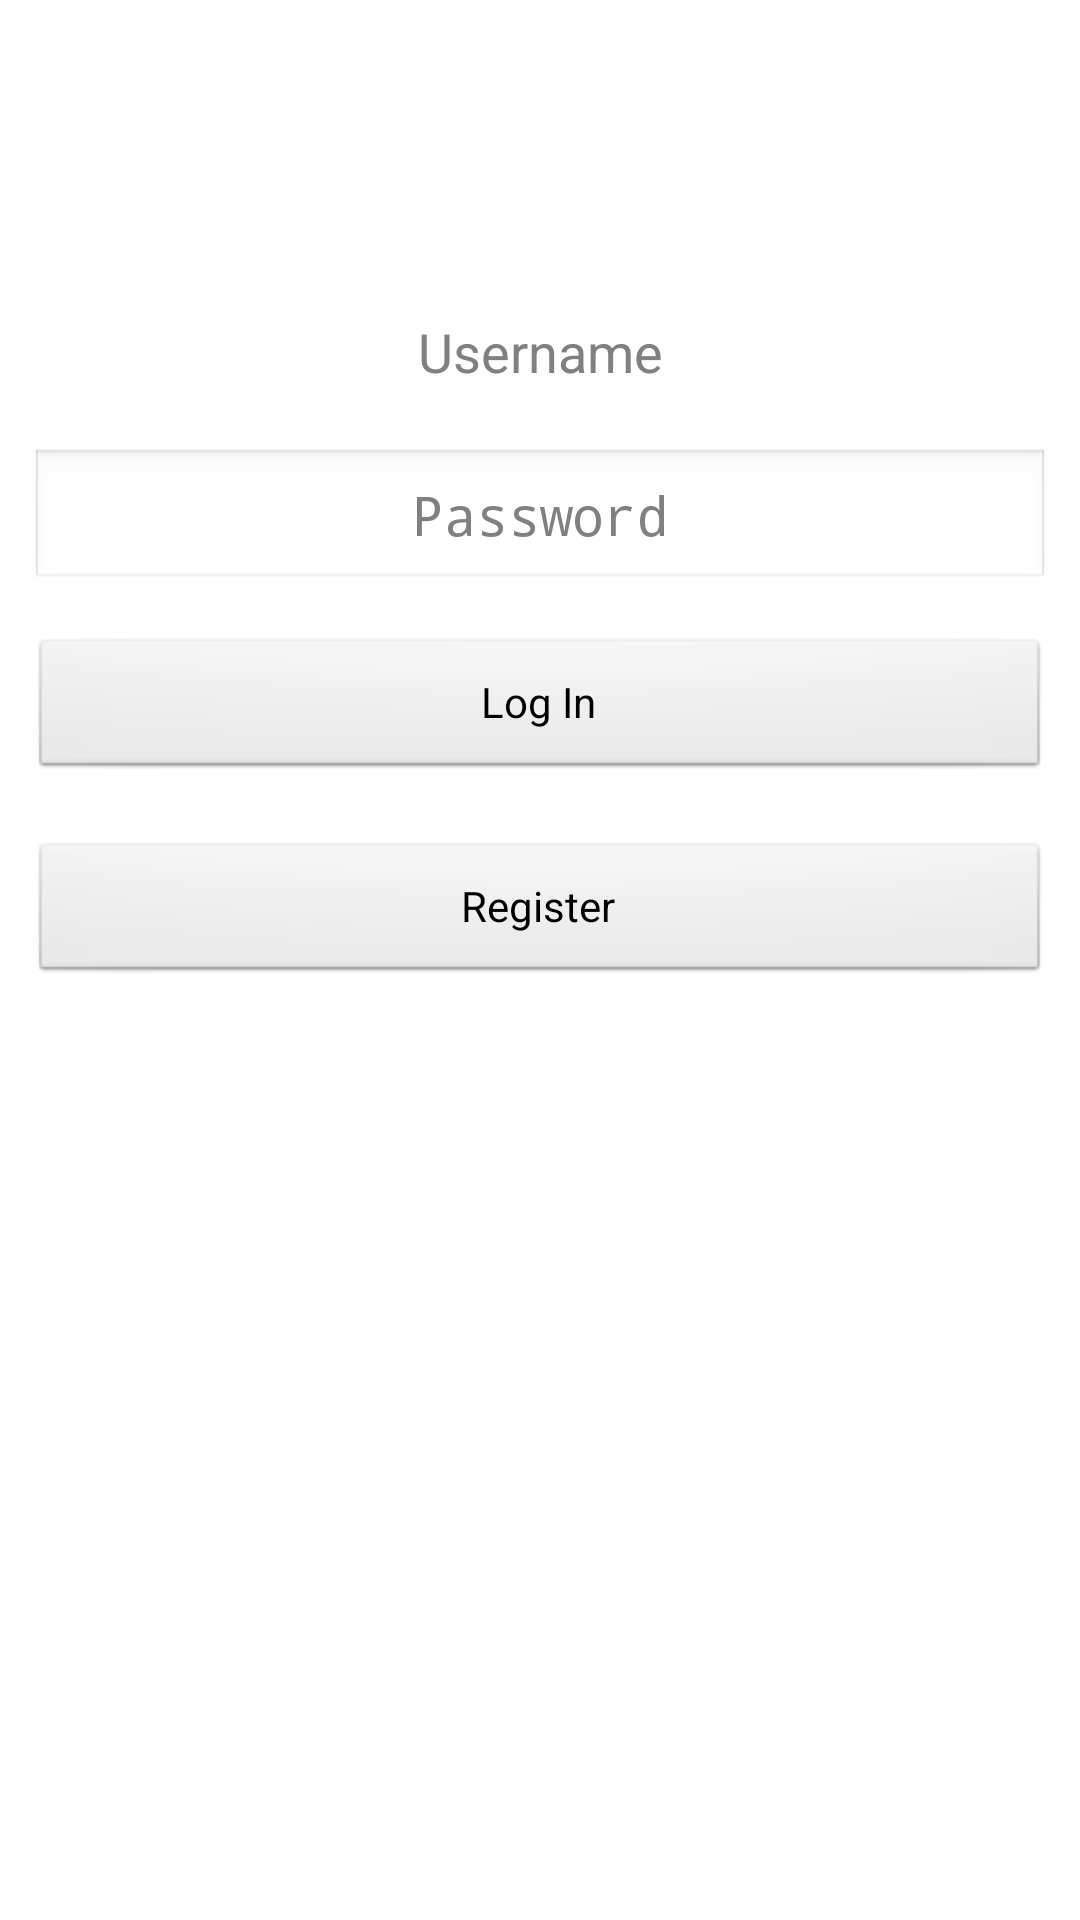

Produce the Android XML layout that renders to this screen, including the resource entries it uses.
<!-- AndroidManifest.xml: activity theme android:Theme.Translucent.NoTitleBar -->
<!-- res/layout/activity_login.xml -->
<?xml version="1.0" encoding="utf-8"?>
<LinearLayout xmlns:android="http://schemas.android.com/apk/res/android"
    xmlns:tools="http://schemas.android.com/tools"
    android:id="@+id/LiLayout"
    android:layout_width="match_parent"
    android:layout_height="match_parent"
    android:background="@color/browser_actions_bg_grey"
    android:backgroundTint="@color/colorPrimaryDark"
    android:backgroundTintMode="screen"
    android:orientation="vertical"
    android:paddingTop="100dp"
    android:paddingBottom="10dp"
    tools:context=".activities.LoginActivity">

    <TextView
        android:id="@+id/usernameText"
        android:layout_width="match_parent"
        android:layout_height="wrap_content"
        android:layout_marginStart="10dp"
        android:layout_marginLeft="10dp"
        android:layout_marginTop="5dp"
        android:layout_marginEnd="10dp"
        android:layout_marginRight="10dp"
        android:layout_marginBottom="5dp"
        android:ems="10"
        android:hint="@string/username"
        android:inputType="textPersonName"
        android:paddingBottom="10dp"
        android:textAlignment="center"
        android:textSize="18sp" />

    <EditText
        android:id="@+id/passwordText"
        android:layout_width="match_parent"
        android:layout_height="wrap_content"
        android:layout_marginStart="10dp"
        android:layout_marginLeft="10dp"
        android:layout_marginTop="5dp"
        android:layout_marginEnd="10dp"
        android:layout_marginRight="10dp"
        android:layout_marginBottom="5dp"
        android:ems="10"
        android:hint="@string/password"
        android:inputType="textPassword"
        android:paddingBottom="10dp"
        android:textAlignment="center"
        android:textSize="18sp" />

    <Button
        android:id="@+id/loginButton"
        android:layout_width="match_parent"
        android:layout_height="wrap_content"
        android:layout_margin="10dp"
        android:layout_marginStart="10dp"
        android:layout_marginLeft="10dp"
        android:layout_marginTop="10dp"
        android:text="@string/log_in"
        android:textColor="@color/browser_actions_bg_grey" />

    <Button
        android:id="@+id/registerButton"
        android:layout_width="match_parent"
        android:layout_height="wrap_content"
        android:layout_margin="10dp"
        android:layout_marginStart="10dp"
        android:layout_marginLeft="10dp"
        android:layout_marginTop="10dp"
        android:text="@string/register"
        android:textColor="@color/browser_actions_bg_grey" />

</LinearLayout>
<!-- resources referenced by this layout -->
<resources>
  <color name="colorPrimaryDark">#1F2C45</color>
  <string name="log_in">Log In</string>
  <string name="password">Password</string>
  <string name="register">Register</string>
  <string name="username">Username</string>
</resources>
